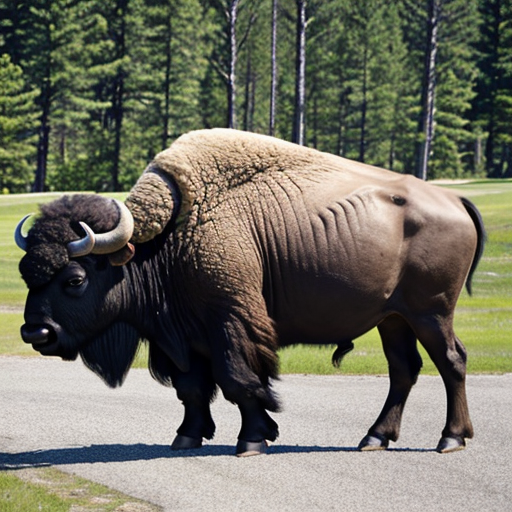
Generation parameters embedded in this image by AUTOMATIC1111 Stable Diffusion web UI or a fork of it (Forge, ...) (PNG 'parameters' text chunk):
buffalo
Negative prompt: person, human, men, women, painting, cartoon, anime, comic
Steps: 20, Sampler: DPM++ 2M, Schedule type: Karras, CFG scale: 7, Seed: 1661765997, Size: 512x512, Model hash: 463d6a9fe8, Model: absolutereality_v181, VAE hash: 235745af8d, VAE: vae-ft-mse-840000-ema-pruned.ckpt, Version: v1.10.1